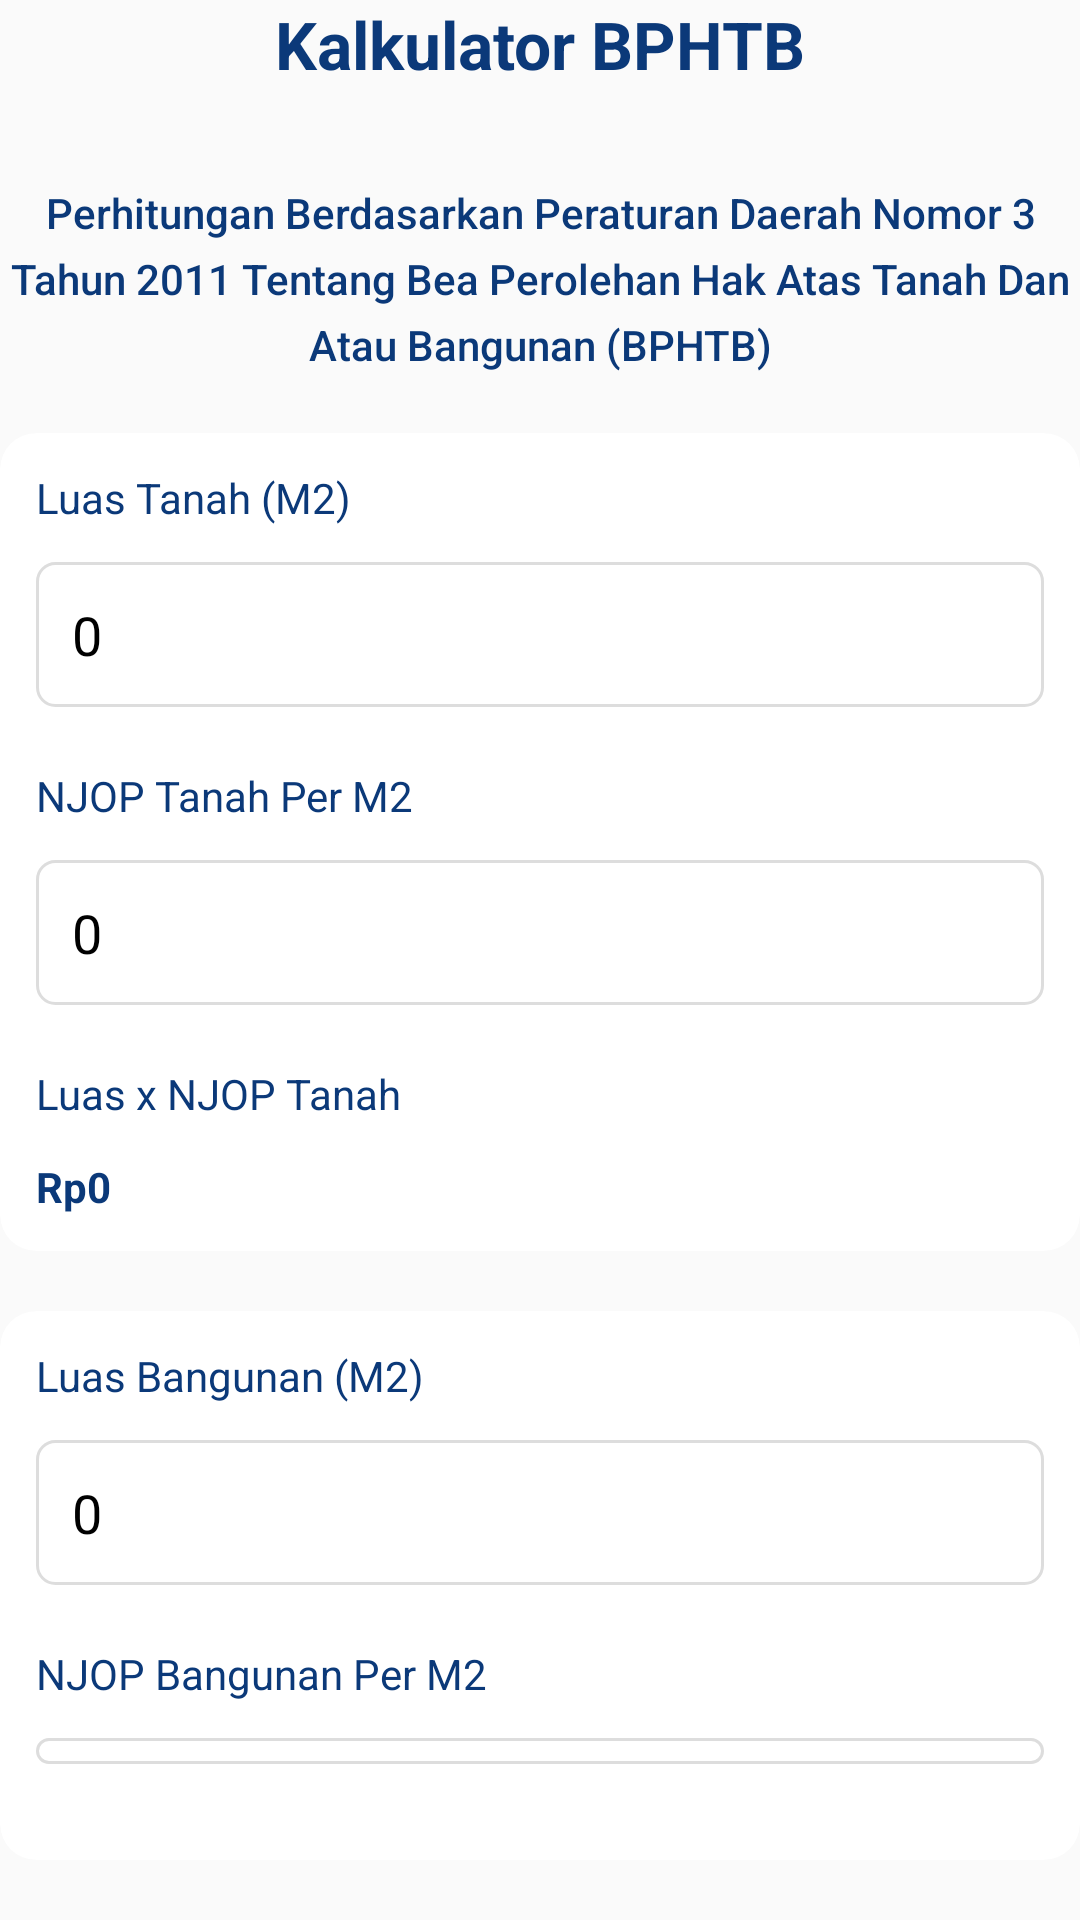

Reconstruct the res/layout file that produces this screen, plus the resources it refers to.
<!-- AndroidManifest.xml: application theme AppTheme -->
<!-- res/layout/perhitungan_njop.xml -->
<?xml version="1.0" encoding="utf-8"?>
<LinearLayout xmlns:android="http://schemas.android.com/apk/res/android"
    android:layout_width="match_parent"
    xmlns:app="http://schemas.android.com/apk/res-auto"
    android:orientation="vertical"
    android:layout_height="match_parent">

    <TextView
        android:id="@+id/tv_title"
        android:layout_width="match_parent"
        android:layout_height="wrap_content"
        android:layout_marginBottom="16dp"
        android:text="Kalkulator BPHTB"
        android:textAlignment="center"
        android:textColor="@color/colorBlueDark"
        android:textSize="22sp"
        android:textStyle="bold" />

    <TextView
        android:layout_width="match_parent"
        android:layout_height="wrap_content"
        android:layout_marginTop="16dp"
        android:fontFamily="sans-serif-medium"
        android:lineHeight="22dp"
        android:text="Perhitungan Berdasarkan Peraturan Daerah Nomor 3 Tahun 2011 Tentang Bea Perolehan Hak Atas Tanah Dan Atau Bangunan (BPHTB)"
        android:textAlignment="center"
        android:textColor="@color/colorBlueDark"
        android:textSize="14sp" />

    <androidx.cardview.widget.CardView
        android:layout_width="match_parent"
        android:layout_height="wrap_content"
        android:layout_marginVertical="20dp"
        app:cardCornerRadius="12dp"
        app:cardElevation="0dp">

        <LinearLayout
            android:layout_width="match_parent"
            android:layout_height="wrap_content"
            android:orientation="vertical"
            android:padding="12dp">

            <LinearLayout
                android:layout_width="match_parent"
                android:layout_height="wrap_content"
                android:layout_marginBottom="12dp"
                android:orientation="vertical">

                <TextView
                    android:layout_width="wrap_content"
                    android:layout_height="wrap_content"
                    android:layout_gravity="start"
                    android:layout_marginBottom="12dp"
                    android:text="Luas Tanah (M2)"
                    android:textColor="@color/colorBlueDark" />

                <EditText
                    android:id="@+id/edt_luas_tanah"
                    android:layout_width="match_parent"
                    android:layout_height="wrap_content"
                    android:layout_marginBottom="8dp"
                    android:background="@drawable/login_input_bg"
                    android:text="0"
                    android:inputType="phone"
                    android:paddingStart="12dp"
                    android:paddingTop="12dp"
                    android:paddingEnd="16dp"
                    android:paddingBottom="12dp"
                    android:textColor="@android:color/black"
                     />

            </LinearLayout>

            <LinearLayout
                android:layout_width="match_parent"
                android:layout_height="wrap_content"
                android:layout_marginBottom="12dp"
                android:orientation="vertical">

                <TextView
                    android:layout_width="wrap_content"
                    android:layout_height="wrap_content"
                    android:layout_gravity="start"
                    android:layout_marginBottom="12dp"
                    android:text="NJOP Tanah Per M2"
                    android:textColor="@color/colorBlueDark" />

                <EditText
                    android:id="@+id/edt_njop_tanah"
                    android:layout_width="match_parent"
                    android:layout_height="wrap_content"
                    android:layout_marginBottom="8dp"
                    android:background="@drawable/login_input_bg"
                    android:text="0"
                    android:inputType="phone"
                    android:paddingStart="12dp"
                    android:paddingTop="12dp"
                    android:paddingEnd="16dp"
                    android:paddingBottom="12dp"
                    android:textColor="@android:color/black" />

            </LinearLayout>

            <LinearLayout
                android:layout_width="match_parent"
                android:layout_height="wrap_content"
                android:orientation="vertical">

                <TextView
                    android:layout_width="wrap_content"
                    android:layout_height="wrap_content"
                    android:text="Luas x NJOP Tanah"
                    android:layout_marginBottom="12dp"
                    android:textColor="@color/colorBlueDark" />

                <TextView
                    android:id="@+id/tv_luas_njop_tanah"
                    android:layout_width="wrap_content"
                    android:layout_height="wrap_content"
                    android:text="Rp0"
                    android:textColor="@color/colorBlueDark"
                    android:textStyle="bold"/>

            </LinearLayout>

        </LinearLayout>

    </androidx.cardview.widget.CardView>

    <androidx.cardview.widget.CardView
        android:layout_width="match_parent"
        android:layout_height="wrap_content"
        android:layout_marginBottom="20dp"
        app:cardCornerRadius="12dp"
        app:cardElevation="0dp">

        <LinearLayout
            android:layout_width="match_parent"
            android:layout_height="wrap_content"
            android:orientation="vertical"
            android:padding="12dp">

            <LinearLayout
                android:layout_width="match_parent"
                android:layout_height="wrap_content"
                android:layout_marginBottom="12dp"
                android:orientation="vertical">

                <TextView
                    android:layout_width="wrap_content"
                    android:layout_height="wrap_content"
                    android:layout_gravity="start"
                    android:layout_marginBottom="12dp"
                    android:text="Luas Bangunan (M2)"
                    android:textColor="@color/colorBlueDark" />

                <EditText
                    android:id="@+id/edt_luas_bng"
                    android:layout_width="match_parent"
                    android:layout_height="wrap_content"
                    android:layout_marginBottom="8dp"
                    android:background="@drawable/login_input_bg"
                    android:text="0"
                    android:inputType="phone"
                    android:paddingStart="12dp"
                    android:paddingTop="12dp"
                    android:paddingEnd="16dp"
                    android:paddingBottom="12dp"
                    android:textColor="@android:color/black" />

            </LinearLayout>

            <LinearLayout
                android:layout_width="match_parent"
                android:layout_height="wrap_content"
                android:layout_marginBottom="12dp"
                android:orientation="vertical">

                <TextView
                    android:layout_width="wrap_content"
                    android:layout_height="wrap_content"
                    android:layout_gravity="start"
                    android:layout_marginBottom="12dp"
                    android:text="NJOP Bangunan Per M2"
                    android:textColor="@color/colorBlueDark" />

                <EditText
                    android:id="@+id/edt_njop_bng"
                    android:layout_width="match_parent"
                    android:layout_height="wrap_content"
                    android:layout_marginBottom="8dp"
                    android:background="@drawable/login_input_bg"
                    android:text="0"
                    android:inputType="phone"
                    android:paddingStart="12dp"
                    android:paddingTop="12dp"
                    android:paddingEnd="16dp"
                    android:paddingBottom="12dp"
                    android:textColor="@android:color/black" />

            </LinearLayout>

            <LinearLayout
                android:layout_width="match_parent"
                android:layout_height="wrap_content"
                android:layout_marginBottom="12dp"
                android:orientation="vertical">

                <TextView
                    android:layout_width="wrap_content"
                    android:layout_height="wrap_content"
                    android:text="Luas x NJOP Bangunan"
                    android:textColor="@color/colorBlueDark"
                    android:layout_marginBottom="12dp"/>

                <TextView
                    android:id="@+id/tv_luas_njop_bng"
                    android:layout_width="wrap_content"
                    android:layout_height="wrap_content"
                    android:text="Rp0"
                    android:textColor="@color/colorBlueDark"
                    android:textStyle="bold"/>

            </LinearLayout>

        </LinearLayout>

    </androidx.cardview.widget.CardView>

    <androidx.cardview.widget.CardView
        android:layout_width="match_parent"
        android:layout_height="wrap_content"
        android:layout_marginBottom="20dp"
        app:cardCornerRadius="12dp"
        app:cardElevation="0dp">

        <LinearLayout
            android:layout_width="match_parent"
            android:layout_height="wrap_content"
            android:orientation="vertical"
            android:gravity="center"
            android:padding="12dp">

            <TextView
                android:layout_width="wrap_content"
                android:layout_height="wrap_content"
                android:text="Total NJOP PBB"
                android:layout_marginBottom="12dp"
                android:textSize="16sp"
                android:textColor="@color/colorBlueDark" />

            <TextView
                android:id="@+id/tv_total_njop_pbb"
                android:layout_width="wrap_content"
                android:layout_height="wrap_content"
                android:text="Rp0"
                android:textSize="16sp"
                android:textStyle="bold"
                android:textColor="@color/colorBlueDark" />

        </LinearLayout>
    </androidx.cardview.widget.CardView>

</LinearLayout>
<!-- resources referenced by this layout -->
<resources>
  <color name="colorBlueDark">#0b3979</color>
  <!-- drawable login_input_bg (drawable) -->
  <?xml version="1.0" encoding="utf-8"?>
  <selector xmlns:android="http://schemas.android.com/apk/res/android">
  
      <item android:state_focused="true">
          <shape android:shape="rectangle">
              <solid android:color="@android:color/white" />
              <stroke android:width="1dp" android:color="#bbb" />
              <corners android:radius="6dp" />
          </shape>
      </item>
  
      <item>
          <shape android:shape="rectangle">
              <solid android:color="@android:color/white" />
              <stroke android:width="1dp" android:color="#ddd" />
              <corners android:radius="6dp" />
          </shape>
      </item>
  
  </selector>
  <style name="AppTheme" parent="Theme.AppCompat.Light.DarkActionBar">
          <item name="colorPrimary">@color/colorPrimary</item>
          <item name="colorPrimaryDark">@android:color/black</item>
          <item name="colorAccent">@color/colorAccent</item>
          <item name="windowActionBar">false</item>
          <item name="windowNoTitle">true</item>
      </style>
  <color name="colorPrimary">#154e9f</color>
  <color name="colorAccent">#fecd08</color>
</resources>
